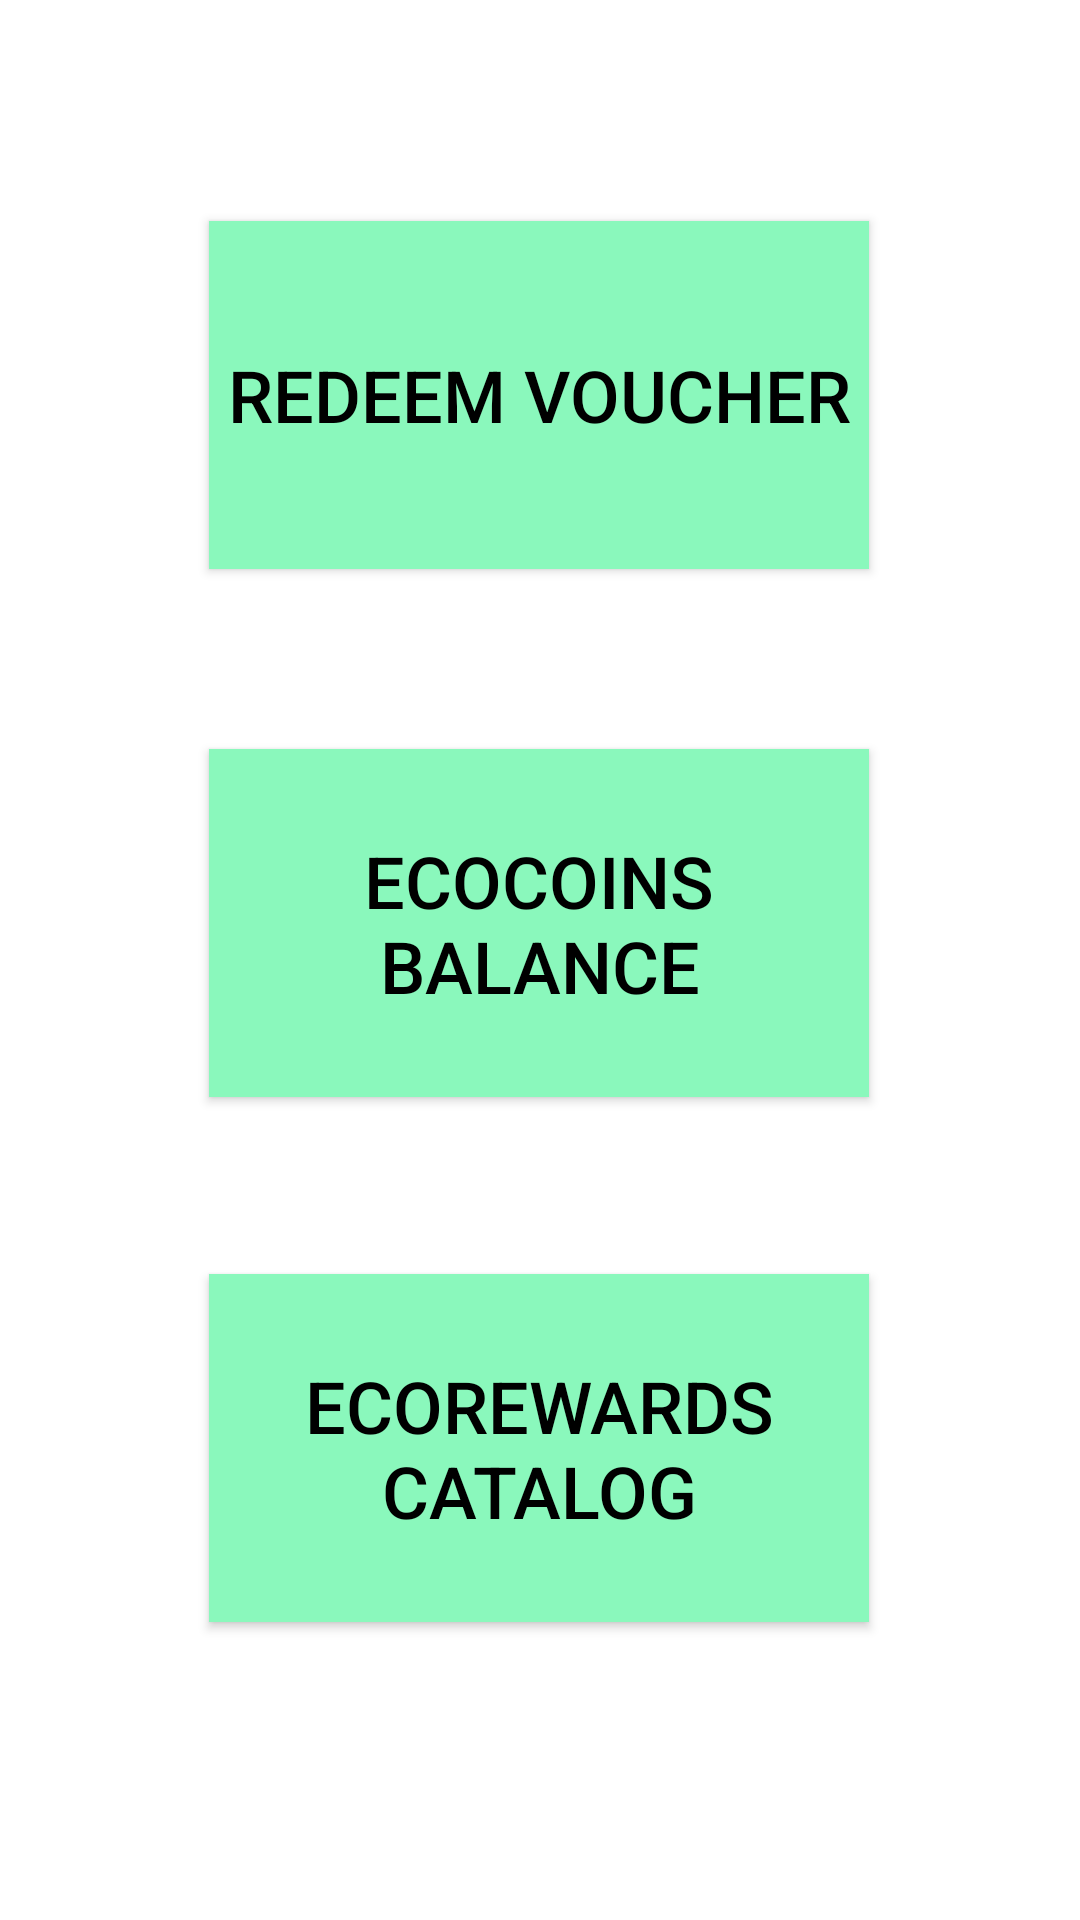

Layout XML and referenced resources for this Android screen:
<!-- AndroidManifest.xml: application theme Theme.EcoVentur -->
<!-- res/layout/fragment_ecorewards.xml -->
<?xml version="1.0" encoding="utf-8"?>
<androidx.constraintlayout.widget.ConstraintLayout
    xmlns:android="http://schemas.android.com/apk/res/android"
    xmlns:app="http://schemas.android.com/apk/res-auto"
    xmlns:tools="http://schemas.android.com/tools"
    android:layout_width="match_parent"
    android:layout_height="match_parent"
    tools:context=".ui.ecorewards.EcoRewardsFragment">

    <TextView
        android:id="@+id/text_ecorewards"
        android:layout_width="match_parent"
        android:layout_height="wrap_content"
        android:layout_marginStart="8dp"
        android:layout_marginTop="8dp"
        android:layout_marginEnd="8dp"
        android:textAlignment="center"
        android:textSize="20sp"
        app:layout_constraintBottom_toBottomOf="parent"
        app:layout_constraintEnd_toEndOf="parent"
        app:layout_constraintStart_toStartOf="parent"
        app:layout_constraintTop_toTopOf="parent" />

    <Button
        android:id="@+id/BtnE001"
        android:layout_width="220dp"
        android:layout_height="116dp"
        android:layout_marginStart="111dp"
        android:layout_marginTop="140dp"
        android:layout_marginEnd="112dp"
        android:layout_marginBottom="35dp"
        android:background="@color/green"
        android:text="Redeem Voucher"
        android:textColor="#000000"
        android:textSize="24sp"
        app:layout_constraintBottom_toTopOf="@+id/BtnE002"
        app:layout_constraintEnd_toEndOf="parent"
        app:layout_constraintStart_toStartOf="parent"
        app:layout_constraintTop_toTopOf="parent" />

    <Button
        android:id="@+id/BtnE002"
        android:layout_width="220dp"
        android:layout_height="116dp"
        android:layout_marginStart="111dp"
        android:layout_marginTop="25dp"
        android:layout_marginEnd="112dp"
        android:layout_marginBottom="36dp"
        android:background="@color/green"
        android:text="EcoCoins Balance"
        android:textColor="@color/black"
        android:textSize="24sp"
        app:layout_constraintBottom_toTopOf="@+id/BtnE003"
        app:layout_constraintEnd_toEndOf="parent"
        app:layout_constraintStart_toStartOf="parent"
        app:layout_constraintTop_toBottomOf="@+id/BtnE001" />

    <Button
        android:id="@+id/BtnE003"
        android:layout_width="220dp"
        android:layout_height="116dp"
        android:layout_marginStart="111dp"
        android:layout_marginTop="23dp"
        android:layout_marginEnd="112dp"
        android:layout_marginBottom="166dp"
        android:background="@color/green"
        android:text="EcoRewards Catalog"
        android:textColor="@color/black"
        android:textSize="24sp"
        app:layout_constraintBottom_toBottomOf="parent"
        app:layout_constraintEnd_toEndOf="parent"
        app:layout_constraintStart_toStartOf="parent"
        app:layout_constraintTop_toBottomOf="@+id/BtnE002" />

</androidx.constraintlayout.widget.ConstraintLayout>
<!-- resources referenced by this layout -->
<resources>
  <color name="black">#FF000000</color>
  <color name="green">#8AF8BC</color>
  <style name="Theme.EcoVentur" parent="Theme.MaterialComponents.DayNight.DarkActionBar">
          
          <item name="colorPrimary">@color/purple_500</item>
          <item name="colorPrimaryVariant">@color/purple_700</item>
          <item name="colorOnPrimary">@color/white</item>
          
          <item name="colorSecondary">@color/teal_200</item>
          <item name="colorSecondaryVariant">@color/teal_700</item>
          <item name="colorOnSecondary">@color/black</item>
          
          <item name="android:statusBarColor">?attr/colorPrimaryVariant</item>
          
      </style>
  <color name="purple_500">#FF6200EE</color>
  <color name="purple_700">#FF3700B3</color>
  <color name="white">#FFFFFFFF</color>
  <color name="teal_200">#FF03DAC5</color>
  <color name="teal_700">#FF018786</color>
</resources>
